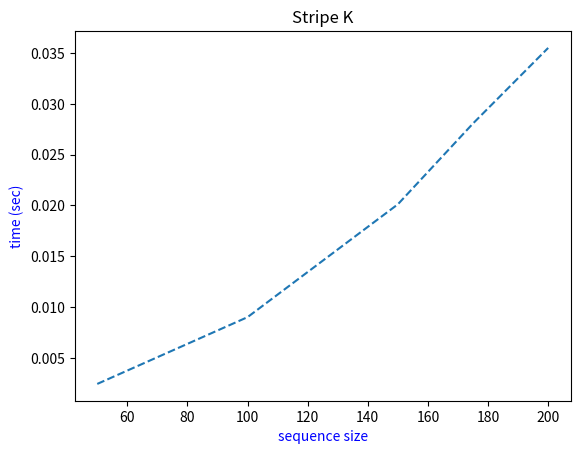

The matplotlib source for this figure:
import numpy as np
import random
import string
import time
from matplotlib import pyplot as plt

x = []
y = []


# plt.plot(x, y, linestyle='dashed')
# plt.title('Branch and Bound')
# plt.xlabel('sequence size', color='b')
# plt.ylabel('time (sec)', color='b')
# plt.show()

def random_protein_sequence_generator(size=200, chars=string.ascii_uppercase):
    return ''.join(random.choice(chars) for _ in range(size))


for i in range(200):
    str1 = random_protein_sequence_generator(i)
    str2 = random_protein_sequence_generator(i)


def running(function, *args):
    starting_time = time.time()
    result = function(*args)
    return time.time() - starting_time, result


# building a 2d numpy array
# assigning zero to the indexes of the first row and column

def array_2d(string1, string2):
    array_2d = np.empty([len(string1) + 1, len(string2) + 1])

    array_2d[:] = np.inf
    # assigning zero to the indexes of the first row
    array_2d[0] = np.arange(array_2d.shape[1])
    b = 0
    # assigning zero to the indexes of the first column
    for j in array_2d:
        j[0] = b
        b += 1
    return array_2d


def stripe_k(string1, string2):
    k_strip(string1, string2)


def k_strip(string1, string2):
    value = 1
    # if value < 1
    if value > min((len(string1)), (len(string2))) or value < 1:
        return 0

    arr = array_2d(string1, string2)

    index = - (value - 2)

    cap = value + 1 + abs(len(string1) - len(string2))
    # searchin around the diagonal

    for i in range(1, arr.shape[0]):

        for j in range(max(1, index), cap):
            # add
            first = arr[i - 1, j] + 1
            # remove
            second = arr[i, j - 1] + 1
            # replace
            if string1[i - 1] == string2[j - 1]:

                third = arr[i - 1, j - 1]
            else:
                # add
                third = arr[i - 1, j - 1] + 1

            # assign minimum value
            arr[i][j] = min(first, second, third)

        index += 1
        if cap < arr.shape[1]:
            cap += 1
    # zero =0, starting the Alignment
    zero = 0
    mm = np.c_[[zero] * len(arr[:]), arr]
    indx = np.r_[[[zero] * len(mm[1, :])], mm]

    trace_back = [[' ' for y in range(len(string2) + 2)] for x in range(len(string1) + 2)]
    trace_back[1][1] = 0

    for i in range(2, len(string1) + 2):
        trace_back[i][0] = string1[i - 2]

    for j in range(2, len(string2) + 2):
        trace_back[0][j] = string2[j - 2]

    for i in range(2, len(string1) + 2):
        trace_back[i][1] = '|'

    for j in range(2, len(string2) + 2):
        trace_back[1][j] = '_'

    for i in range(2, len(string1) + 2):

        for j in range(2, len(string2) + 2):

            vrt = indx[i - 1][j] + 1  # remove on the vertical

            hrz = indx[i][j - 1] + 1  # add on the horizontal
            if string1[i - 2] == string2[j - 2]:

                dgnl = indx[i - 1][j - 1]
            else:

                dgnl = indx[i - 1][j - 1] + 1  # replace along the dialgonal

            minimum = min(dgnl, vrt, hrz)
            indx[i][j] = minimum

            if minimum == dgnl:
                trace_back[i][j] = 'bn'
            elif minimum == vrt:
                trace_back[i][j] = '|'
            else:
                trace_back[i][j] = '_'
    w = ""
    s = ""
    t = ""

    i = len(string1) + 1
    j = len(string2) + 1
    while not (i == 1 and j == 1):
        c = trace_back[i][j]
        if c == '|':
            w += string1[i - 2] + ' '
            s += '_' + ' '
            t += ' ' + ' '
            i = i - 1
        elif c == 'bn':
            w += string1[i - 2] + ' '
            s += string2[j - 2] + ' '
            if string1[i - 2] == string2[j - 2]:
                t += '|' + ' '
            else:
                t += ' ' + ' '
            i = i - 1
            j = j - 1
        else:
            w += '_' + ' '
            s += string2[j - 2] + ' '
            t += ' ' + ' '
            j = j - 1

    return arr[arr.shape[0] - 1][arr.shape[1] - 1], arr, w[::-1], t[::-1], s[::-1]


# #########length of string###############
# ##########################################
string1 = random_protein_sequence_generator(200)
string2 = random_protein_sequence_generator(200)
###########################################
print('string 1 : ' + string1)
print('string 2 : ' + string2)
final = running(k_strip, string1, string2)
print(final[1][1])
print("_____________________________________________________________________________________________________________")
print("{} {}".format("minimum edit distance :", int(final[1][0])))
print("run time              : %s seconds" % final[0])

run = []
size = [50, 100, 150, 175, 200]
s1 = random_protein_sequence_generator(50)
s2 = random_protein_sequence_generator(50)
final0 = running(k_strip, s1, s2)
run.append(final0[0])

s1 = random_protein_sequence_generator(100)
s2 = random_protein_sequence_generator(100)
final0 = running(k_strip, s1, s2)
run.append(final0[0])

s1 = random_protein_sequence_generator(150)
s2 = random_protein_sequence_generator(150)
final0 = running(k_strip, s1, s2)
run.append(final0[0])
s1 = random_protein_sequence_generator(175)
s2 = random_protein_sequence_generator(175)
final0 = running(k_strip, s1, s2)
run.append(final0[0])
s1 = random_protein_sequence_generator(200)
s2 = random_protein_sequence_generator(200)
final0 = running(k_strip, s1, s2)
run.append(final0[0])

plt.plot(size, run, linestyle='dashed')
plt.title('Stripe K')
plt.xlabel('sequence size', color='b')
plt.ylabel('time (sec)', color='b')
plt.show()

'''_______________________________________________________________________________________________________'''

# def stripe_k_edit_distance(string1, string2):
#    return 100000000000000000000000000000000000
